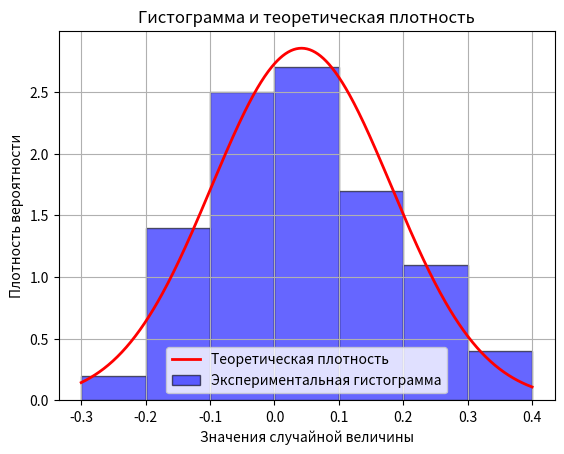

This figure's Python source:
import numpy as np
import matplotlib.pyplot as plt
from scipy.stats import norm, chi2

# Данные из варианта 96
intervals = [(-0.3, -0.2), (-0.2, -0.1), (-0.1, 0), (0, 0.1), (0.1, 0.2), (0.2, 0.3), (0.3, 0.4)]
m_i = [2, 14, 25, 27, 17, 11, 4]
n = sum(m_i)  # Общее количество наблюдений

# Шаг 1: Статистические вероятности
p_i = [m / n for m in m_i]

# Шаг 2: Плотности вероятности для гистограммы
delta_x = intervals[0][1] - intervals[0][0]  # Длина интервала
f_i = [p / delta_x for p in p_i]

# Середины интервалов
midpoints = [(a + b) / 2 for a, b in intervals]

# Построение гистограммы
plt.bar(midpoints, f_i, width=delta_x, alpha=0.6, color='blue', edgecolor='black', label='Экспериментальная гистограмма')

# Шаг 3: Теоретическая плотность нормального распределения
# Метод моментов: вычисление mu и sigma
mu = sum(mid * m for mid, m in zip(midpoints, m_i)) / n
sigma_squared = sum(((mid - mu) ** 2) * m for mid, m in zip(midpoints, m_i)) / n
sigma = np.sqrt(sigma_squared)

print(f"Математическое ожидание (mu): {mu:.4f}")
print(f"Стандартное отклонение (sigma): {sigma:.4f}")

# Теоретическая плотность нормального распределения
x_theory = np.linspace(-0.3, 0.4, 500)
f_theory = norm.pdf(x_theory, loc=mu, scale=sigma)

# Добавление теоретической кривой на график
plt.plot(x_theory, f_theory, color='red', linewidth=2, label='Теоретическая плотность')

# Настройка графика
plt.title("Гистограмма и теоретическая плотность")
plt.xlabel("Значения случайной величины")
plt.ylabel("Плотность вероятности")
plt.legend()
plt.grid()
plt.show()

# Шаг 4: Проверка гипотезы о нормальном распределении (критерий хи-квадрат)
# Теоретические частоты
theoretical_probabilities = [norm.cdf(b, loc=mu, scale=sigma) - norm.cdf(a, loc=mu, scale=sigma) for a, b in intervals]
theoretical_frequencies = [p * n for p in theoretical_probabilities]

# Статистика хи-квадрат
chi2_stat = sum(((m - n_theor) ** 2) / n_theor for m, n_theor in zip(m_i, theoretical_frequencies))
degrees_of_freedom = len(intervals) - 1 - 2  # k = n - 1 - r (r = 2 для нормального распределения)
alpha = 0.025  # Уровень значимости для четных вариантов
chi2_critical = chi2.ppf(1 - alpha, degrees_of_freedom)

print(f"Статистика хи-квадрат: {chi2_stat:.4f}")
print(f"Критическое значение хи-квадрат: {chi2_critical:.4f}")

# Вывод результата проверки гипотезы
if chi2_stat < chi2_critical:
    print("Гипотеза о нормальном распределении принимается.")
else:
    print("Гипотеза о нормальном распределении отвергается.")